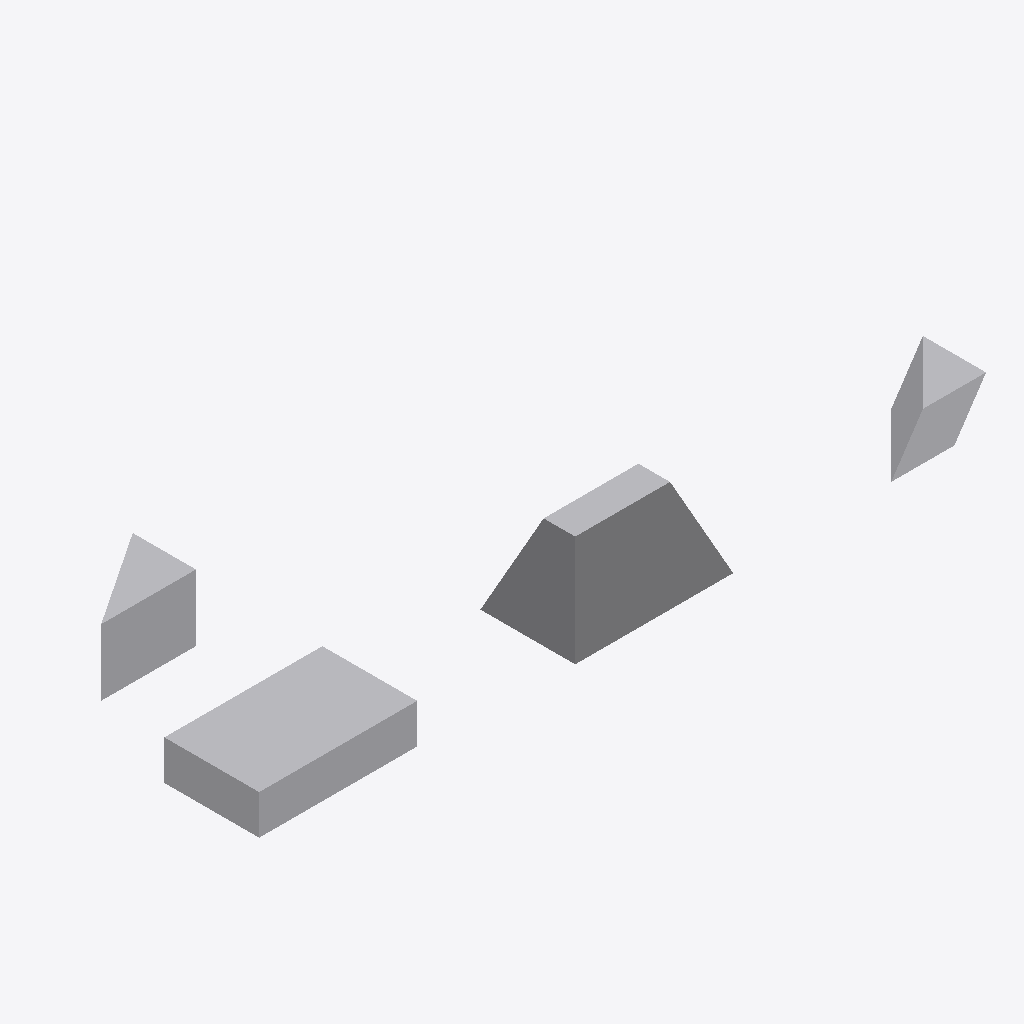
Isometric view of an IFC building model (IFC-SPF (STEP), schema IFC4, length unit millimetre), seen from the south-west, elements coloured by IFC class: 4 other elements (light grey).
Extent 45.5 m × 14.5 m × 7.2 m (x, y, z). Storeys (2): Level 1 at 0.00 m; Level 2 at 3.00 m. Elements (4): 4 IfcBuildingElementProxy.

HEADER;
FILE_DESCRIPTION(('ViewDefinition [DesignTransferView]'),'2;1');
FILE_NAME('Project.ifc','TT',(''),(''),'BIMCraft 0.10.0','BIMCraft 0.10.0','');
FILE_SCHEMA(('IFC4'));
ENDSEC;
DATA;
#12=IFCPROJECT('GID-1',$,'Project',$,$,$,$,(#4),#11);
#16=IFCSITE('GID-2',$,'Site',$,$,#15,$,$,.ELEMENT.,$,$,$,$,$);
#20=IFCBUILDING('GID-3',$,'Project',$,$,#19,$,$,.ELEMENT.,$,$,$);
#26=IFCBUILDINGSTOREY('GID-6',$,'Level 1',$,$,#25,$,$,.ELEMENT.,0.0);
#30=IFCBUILDINGSTOREY('GID-7',$,'Level 2',$,$,#29,$,$,.ELEMENT.,3000.0);
#46=IFCBUILDINGELEMENTPROXY('GID-9',$,'Tower',$,'Mass',#34,#45,'100002',.USERDEFINED.);
#66=IFCBUILDINGELEMENTPROXY('GID-11',$,'Taper',$,'Mass',#61,#65,'100004',.USERDEFINED.);
#58=IFCBUILDINGELEMENTPROXY('GID-10',$,'Wing',$,'Mass',#49,#57,'100003',.USERDEFINED.);
#77=IFCBUILDINGELEMENTPROXY('GID-14',$,'Lean',$,'Mass',#72,#76,'100005',.USERDEFINED.);
ENDSEC;
